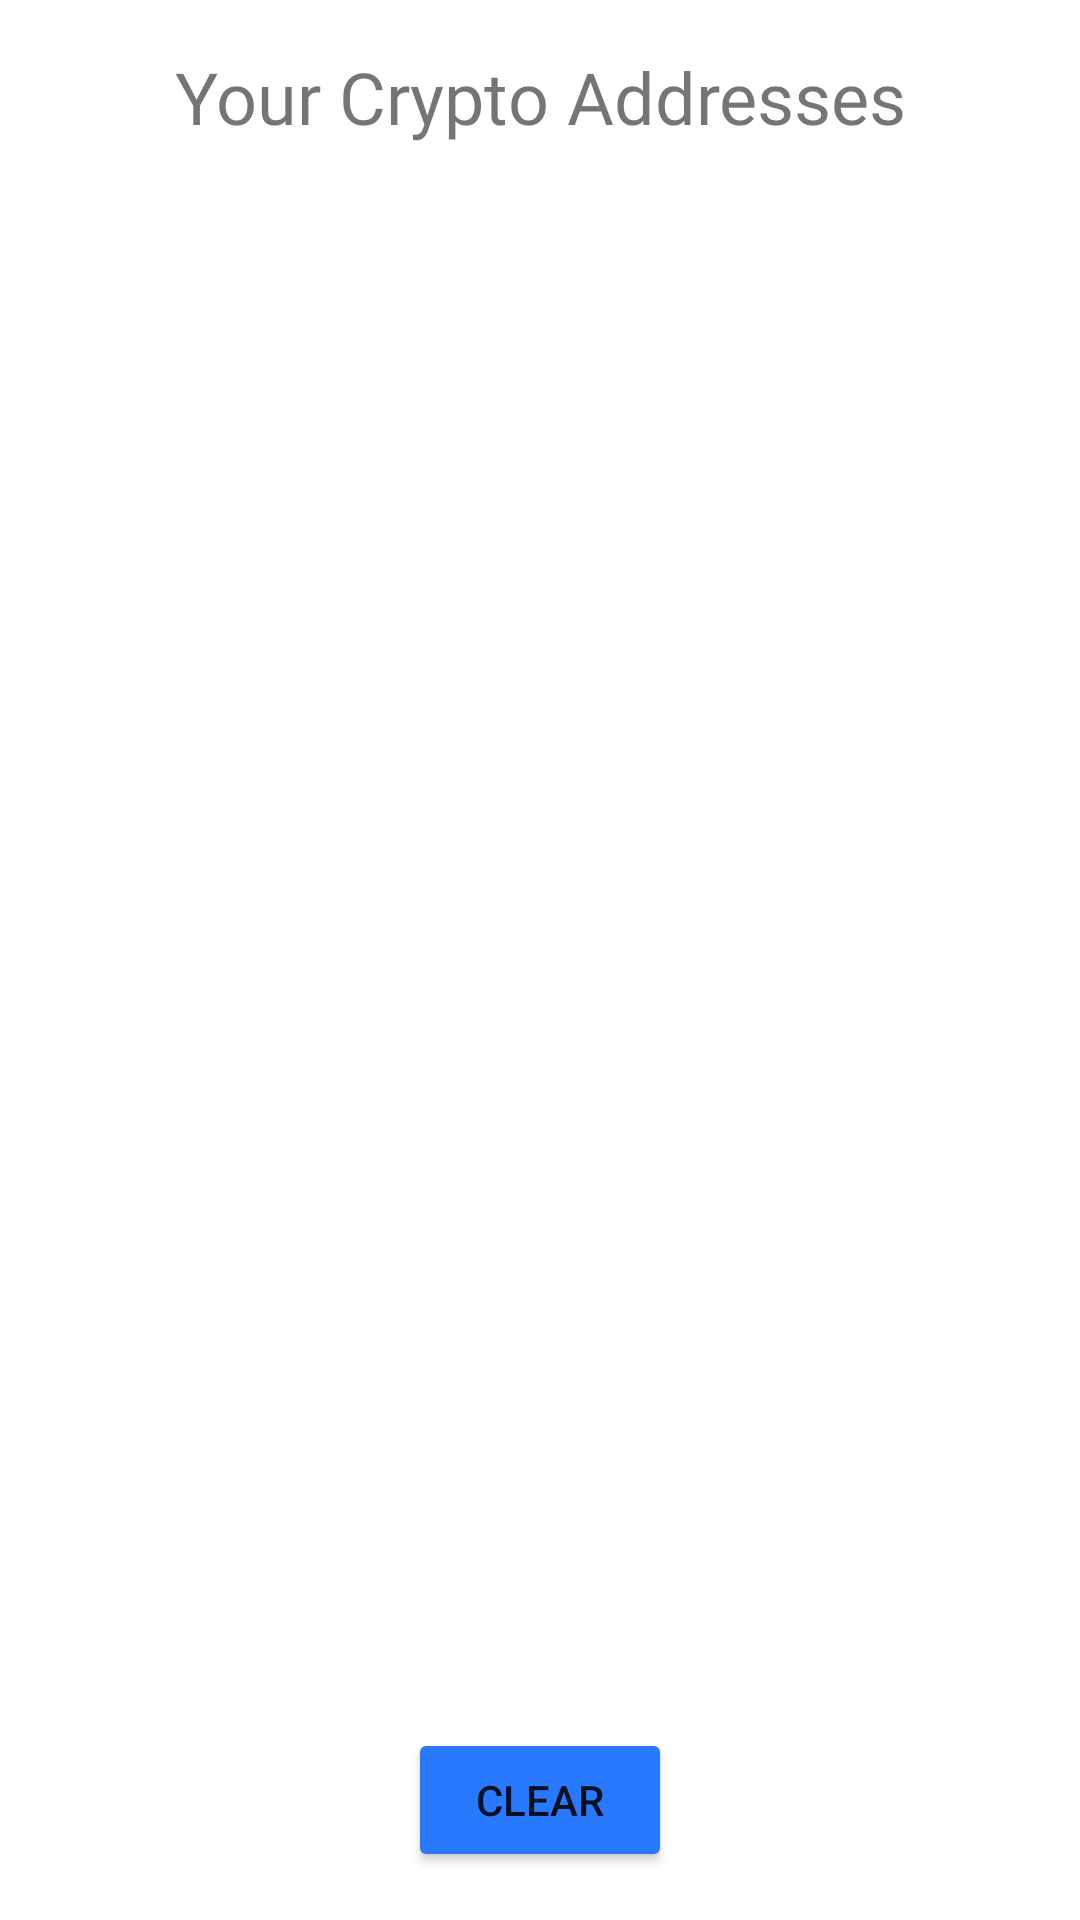

Layout XML and referenced resources for this Android screen:
<!-- AndroidManifest.xml: application theme Theme.DataPersistenceWithRecyclerView -->
<!-- res/layout/fragment_display.xml -->
<?xml version="1.0" encoding="utf-8"?>
<layout xmlns:android="http://schemas.android.com/apk/res/android"
    xmlns:app="http://schemas.android.com/apk/res-auto"
    xmlns:tools="http://schemas.android.com/tools">

    <data>
        <variable
            name="displayViewModel"
            type="com.example.datapersistencewithrecyclerview.display.DisplayViewModel"/>
    </data>

    <androidx.constraintlayout.widget.ConstraintLayout
        android:layout_width="match_parent"
        android:layout_height="match_parent">

        <TextView
            android:id="@+id/display_title_text"
            android:layout_width="wrap_content"
            android:layout_height="wrap_content"
            android:layout_marginTop="16dp"
            android:fontFamily="@font/amaranth_bold"
            android:text="Your Crypto Addresses"
            android:textSize="24sp"
            app:layout_constraintEnd_toEndOf="parent"
            app:layout_constraintStart_toStartOf="parent"
            app:layout_constraintTop_toTopOf="parent" />

        <Button
            android:id="@+id/clear_button"
            android:layout_width="wrap_content"
            android:layout_height="wrap_content"
            android:layout_marginBottom="16dp"
            android:backgroundTint="#2979FF"
            android:text="Clear"
            android:onClick="@{() -> displayViewModel.onClear()}"
            app:layout_constraintBottom_toBottomOf="parent"
            app:layout_constraintEnd_toEndOf="parent"
            app:layout_constraintStart_toStartOf="parent" />

        <androidx.recyclerview.widget.RecyclerView
            android:id="@+id/crypto_address_list"
            android:layout_width="0dp"
            android:layout_height="0dp"
            app:layout_constraintTop_toBottomOf="@id/display_title_text"
            app:layout_constraintBottom_toTopOf="@id/clear_button"
            app:layout_constraintStart_toStartOf="parent"
            app:layout_constraintEnd_toEndOf="parent"
            app:layoutManager="androidx.recyclerview.widget.LinearLayoutManager"
            tools:listitem="@layout/list_item_display">
        </androidx.recyclerview.widget.RecyclerView>
    </androidx.constraintlayout.widget.ConstraintLayout>
</layout>
<!-- res/layout/list_item_display.xml (included above) -->
<?xml version="1.0" encoding="utf-8"?>
<layout xmlns:android="http://schemas.android.com/apk/res/android"
    xmlns:app="http://schemas.android.com/apk/res-auto">

    <androidx.cardview.widget.CardView
        android:layout_width="match_parent"
        android:layout_height="wrap_content"
        android:layout_margin="10dp"
        app:cardBackgroundColor="@color/white"
        app:cardCornerRadius="10dp"
        app:cardElevation="10dp"
        app:cardMaxElevation="12dp"
        app:cardPreventCornerOverlap="true"
        app:cardUseCompatPadding="false">

        <androidx.constraintlayout.widget.ConstraintLayout
            android:layout_width="match_parent"
            android:layout_height="match_parent"
            android:orientation="vertical">

            <TextView
                android:id="@+id/details_text"
                android:layout_width="match_parent"
                android:layout_height="wrap_content"
                android:layout_marginStart="16dp"
                android:layout_marginTop="16dp"
                app:layout_constraintEnd_toEndOf="parent"
                app:layout_constraintStart_toStartOf="parent"
                app:layout_constraintTop_toTopOf="parent" />
        </androidx.constraintlayout.widget.ConstraintLayout>

    </androidx.cardview.widget.CardView>
</layout>
<!-- resources referenced by this layout -->
<resources>
  <style name="Theme.DataPersistenceWithRecyclerView" parent="Theme.MaterialComponents.DayNight.DarkActionBar">
          
          <item name="colorPrimary">@color/purple_500</item>
          <item name="colorPrimaryVariant">@color/purple_700</item>
          <item name="colorOnPrimary">@color/white</item>
          
          <item name="colorSecondary">@color/teal_200</item>
          <item name="colorSecondaryVariant">@color/teal_700</item>
          <item name="colorOnSecondary">@color/black</item>
          
          <item name="android:statusBarColor">?attr/colorPrimaryVariant</item>
          
      </style>
  <!-- not gathered from this repository: default colours our renderer supplied (Android Studio template values) -->
  <color name="purple_500">#FF6200EE</color>
  <color name="purple_700">#FF3700B3</color>
  <color name="teal_200">#FF03DAC5</color>
  <color name="teal_700">#FF018786</color>
  <color name="black">#FF000000</color>
  <color name="white">#FFFFFFFF</color>
</resources>
